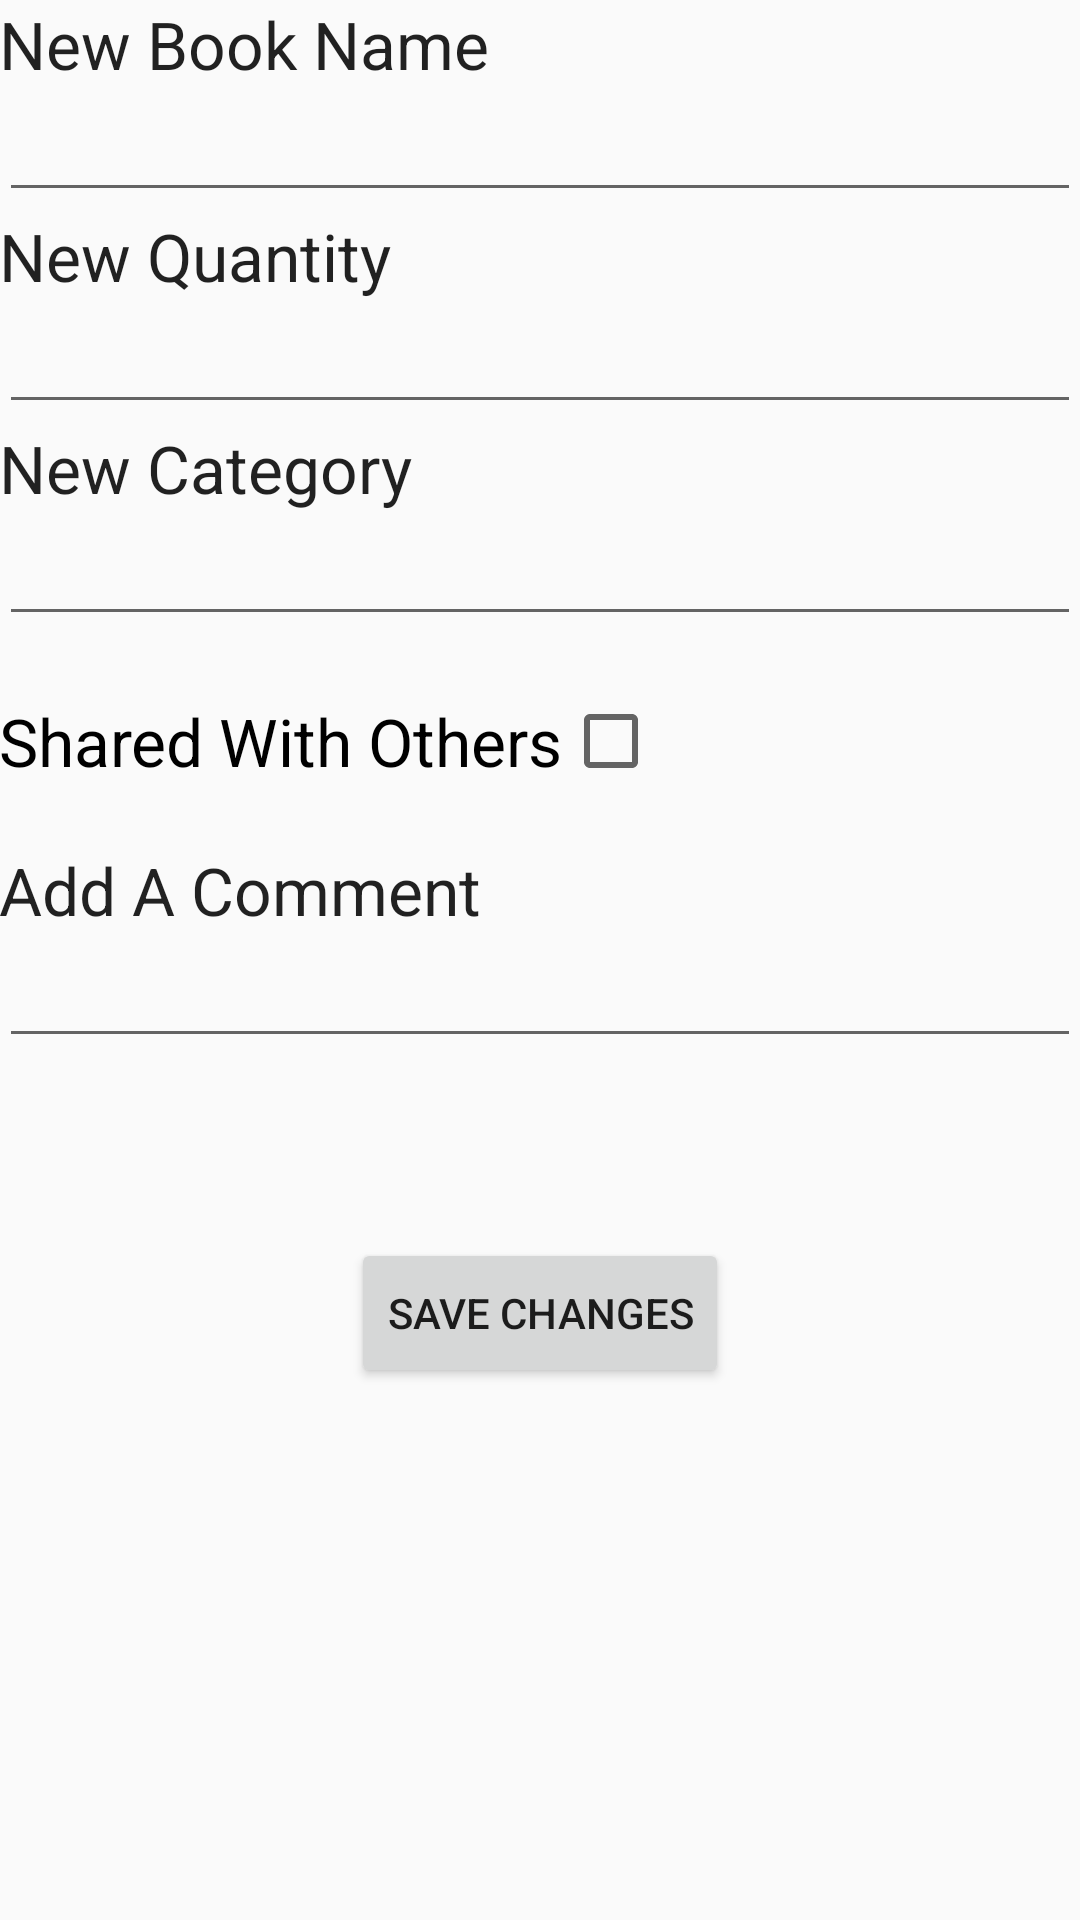

Here is an Android app screen rendered from its layout file. Give the layout XML and the strings, colors and styles it references.
<!-- AndroidManifest.xml: application theme AppTheme -->
<!-- res/layout/activity_add_new_item.xml -->
<LinearLayout xmlns:android="http://schemas.android.com/apk/res/android"
    xmlns:tools="http://schemas.android.com/tools" android:layout_width="match_parent"
    android:layout_height="match_parent" android:paddingLeft="@dimen/activity_horizontal_margin"
    android:paddingRight="@dimen/activity_horizontal_margin"
    android:paddingTop="@dimen/activity_vertical_margin"
    android:paddingBottom="@dimen/activity_vertical_margin"
    tools:context="com.example.jacob.mybrary.AddNewItem">

    <ScrollView
        android:layout_width="match_parent"
        android:layout_height="match_parent"
        android:layout_above="@+id/setProfileButton">

        <LinearLayout
            android:layout_width="match_parent"
            android:layout_height="wrap_content"
            android:orientation="vertical"
            android:id="@+id/editLayout">

            <TextView
                android:layout_width="wrap_content"
                android:layout_height="wrap_content"
                android:textAppearance="?android:attr/textAppearanceLarge"
                android:text="New Book Name"
                android:id="@+id/nameTitleView"
                android:layout_below="@+id/usernameTextView"
                android:layout_alignParentStart="true" />

            <EditText
                android:layout_width="match_parent"
                android:layout_height="wrap_content"
                android:id="@+id/nameEditView"
                android:layout_below="@+id/usernameEditView"
                android:layout_alignParentEnd="true"
                android:layout_toEndOf="@+id/nameTitleView" />

            <TextView
                android:layout_width="wrap_content"
                android:layout_height="wrap_content"
                android:textAppearance="?android:attr/textAppearanceLarge"
                android:text="New Quantity"
                android:id="@+id/QuantityTitleView"
                android:layout_below="@+id/nameTextView"
                android:layout_alignParentStart="true" />

            <EditText
                android:layout_width="match_parent"
                android:layout_height="wrap_content"
                android:id="@+id/QuantityEditView"
                android:inputType="number"
                android:ems="10"
                android:layout_below="@+id/nameEditView"
                android:layout_alignParentEnd="true"
                android:layout_toEndOf="@+id/QuantityTitleView" />

            <TextView
                android:layout_width="wrap_content"
                android:layout_height="wrap_content"
                android:textAppearance="?android:attr/textAppearanceLarge"
                android:text="New Category"
                android:id="@+id/categoryTitleView"
                android:layout_below="@+id/QuantityTextView"
                android:layout_alignParentStart="true" />

            <EditText
                android:layout_width="match_parent"
                android:layout_height="wrap_content"
                android:id="@+id/categoryEditView"
                android:layout_below="@+id/QuantityTextView"
                android:layout_toEndOf="@+id/phoneTitleView" />

            <CheckBox
                android:layout_width="wrap_content"
                android:layout_height="70dp"
                android:text="Shared With Others"
                android:textSize="22dp"
                android:id="@+id/shareEditView"
                android:button="@null"
                android:drawableRight="?android:attr/listChoiceIndicatorMultiple"
                android:layout_below="@+id/categoryTextView"
                android:layout_alignParentEnd="true"
                android:layout_alignStart="@+id/phoneTextView"
                android:checked="false" />

            <TextView
                android:layout_width="wrap_content"
                android:layout_height="wrap_content"
                android:textAppearance="?android:attr/textAppearanceLarge"
                android:text="Add A Comment"
                android:id="@+id/commentTitleView"
                android:layout_below="@+id/shareTextView"
                android:layout_alignParentStart="true" />

            <EditText
                android:layout_width="match_parent"
                android:layout_height="wrap_content"
                android:id="@+id/commentEditView"
                android:layout_below="@+id/shareTextView"
                android:layout_alignParentEnd="true"
                android:layout_toEndOf="@+id/genderTitleView" />


            <TextView
                android:layout_width="wrap_content"
                android:layout_height="60dp"
                android:textAppearance="?android:attr/textAppearanceLarge"
                android:text="    "
                android:id="@+id/tmp"
                android:layout_below="@+id/genderTextView"
                android:layout_alignParentStart="true" />

            <Button
                android:layout_width="wrap_content"
                android:layout_height="50dp"
                android:text="Save Changes"
                android:id="@+id/SaveNewBookButton"
                android:onClick="saveNewBookInfo"
                android:layout_gravity="center_horizontal"/>

        </LinearLayout>

    </ScrollView>

</LinearLayout>
<!-- resources referenced by this layout -->
<resources>
  <style name="AppTheme" parent="Theme.AppCompat.Light.DarkActionBar">
          
      </style>
</resources>
